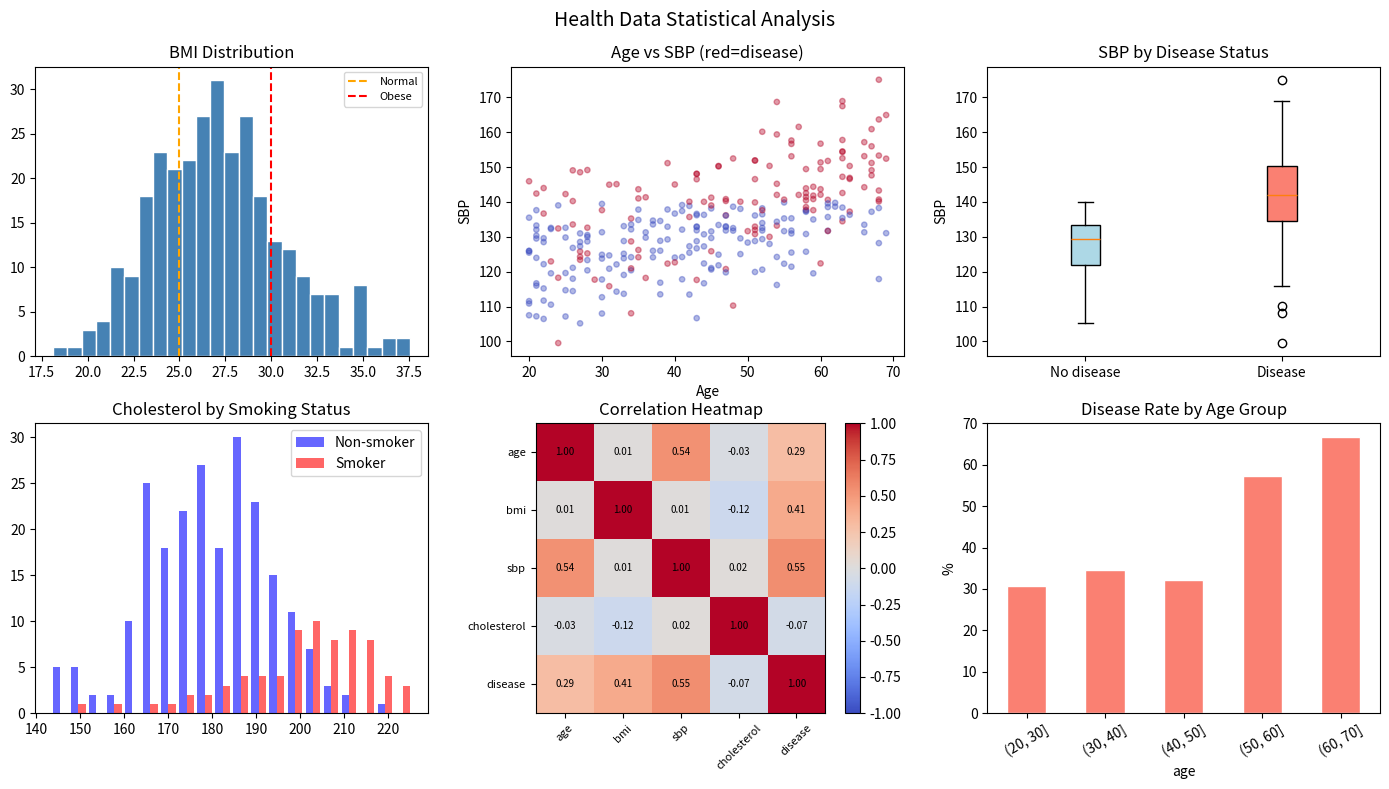

Python code for this plot:
# Advanced Day 04 Mini-Project — Statistical Report on Synthetic Health Data
# ~70 MB RAM, <5s on CPU

import numpy as np
import pandas as pd
import matplotlib.pyplot as plt
from scipy import stats

np.random.seed(42)

# ─── Generate synthetic health dataset ───────────────────────────────────────
n = 300
age    = np.random.randint(20, 70, n)
height = np.random.normal(168, 10, n)
weight = 0.45 * height + np.random.normal(0, 8, n)
bmi    = weight / (height/100)**2

# Systolic blood pressure: older → slightly higher
sbp = 110 + 0.5*age + np.random.normal(0, 10, n)
sbp = np.clip(sbp, 90, 180)

smoker      = np.random.choice([0,1], n, p=[0.7, 0.3])
cholesterol = 180 + 20*smoker + np.random.normal(0, 15, n)
has_disease = ((sbp > 140) | (bmi > 30) | (cholesterol > 220)).astype(int)

df = pd.DataFrame({"age":age,"height":height,"weight":weight,"bmi":bmi,
                   "sbp":sbp,"smoker":smoker,"cholesterol":cholesterol,
                   "disease":has_disease})

# ─── Statistical analysis ─────────────────────────────────────────────────────
print("=" * 50)
print("SYNTHETIC HEALTH DATA — STATISTICAL REPORT")
print("=" * 50)
print(f"\nN = {n}")
print(df.describe().round(2))

# Group comparison: disease vs no-disease
d1 = df[df["disease"]==1]["sbp"]
d0 = df[df["disease"]==0]["sbp"]
t, p = stats.ttest_ind(d1, d0)
print(f"\nSBP: disease={d1.mean():.1f}, no-disease={d0.mean():.1f}")
print(f"t-test: t={t:.3f}, p={p:.4e} → {'Significant' if p<0.05 else 'NS'}")

# Correlation with disease
for col in ["age","bmi","sbp","cholesterol"]:
    r, pv = stats.pointbiserialr(df["disease"], df[col])
    print(f"Correlation ({col} vs disease): r={r:.3f}, p={pv:.4f}")

# ─── Visualise ────────────────────────────────────────────────────────────────
fig, axes = plt.subplots(2, 3, figsize=(14, 8))
fig.suptitle("Health Data Statistical Analysis", fontsize=14)

axes[0,0].hist(df["bmi"], bins=25, color="steelblue", edgecolor="white")
axes[0,0].set_title("BMI Distribution"); axes[0,0].axvline(25,color="orange",linestyle="--",label="Normal")
axes[0,0].axvline(30,color="red",linestyle="--",label="Obese"); axes[0,0].legend(fontsize=8)

axes[0,1].scatter(df["age"],df["sbp"], c=df["disease"], cmap="coolwarm", alpha=0.4, s=15)
axes[0,1].set_title("Age vs SBP (red=disease)"); axes[0,1].set_xlabel("Age"); axes[0,1].set_ylabel("SBP")

bp_data = [d0.values, d1.values]
bp = axes[0,2].boxplot(bp_data, labels=["No disease","Disease"], patch_artist=True)
for patch, color in zip(bp["boxes"],["lightblue","salmon"]): patch.set_facecolor(color)
axes[0,2].set_title("SBP by Disease Status"); axes[0,2].set_ylabel("SBP")

axes[1,0].hist([df[df["smoker"]==0]["cholesterol"], df[df["smoker"]==1]["cholesterol"]],
               bins=20, label=["Non-smoker","Smoker"], alpha=0.6, color=["blue","red"])
axes[1,0].set_title("Cholesterol by Smoking Status"); axes[1,0].legend()

# Correlation heatmap
numeric_cols = ["age","bmi","sbp","cholesterol","disease"]
corr = df[numeric_cols].corr()
im = axes[1,1].imshow(corr, cmap="coolwarm", vmin=-1, vmax=1)
plt.colorbar(im, ax=axes[1,1])
axes[1,1].set_xticks(range(len(numeric_cols))); axes[1,1].set_xticklabels(numeric_cols, rotation=45, fontsize=8)
axes[1,1].set_yticks(range(len(numeric_cols))); axes[1,1].set_yticklabels(numeric_cols, fontsize=8)
axes[1,1].set_title("Correlation Heatmap")
for i in range(len(numeric_cols)):
    for j in range(len(numeric_cols)):
        axes[1,1].text(j,i,f"{corr.iloc[i,j]:.2f}",ha="center",va="center",fontsize=7)

disease_rate = df.groupby(pd.cut(df["age"],[20,30,40,50,60,70]))["disease"].mean()*100
disease_rate.plot(kind="bar", ax=axes[1,2], color="salmon", edgecolor="white")
axes[1,2].set_title("Disease Rate by Age Group"); axes[1,2].set_ylabel("%")
axes[1,2].tick_params(axis="x", rotation=30)

plt.tight_layout(); plt.savefig("health_report.png", dpi=80, bbox_inches="tight")
print("\nSaved health_report.png")
plt.show()
